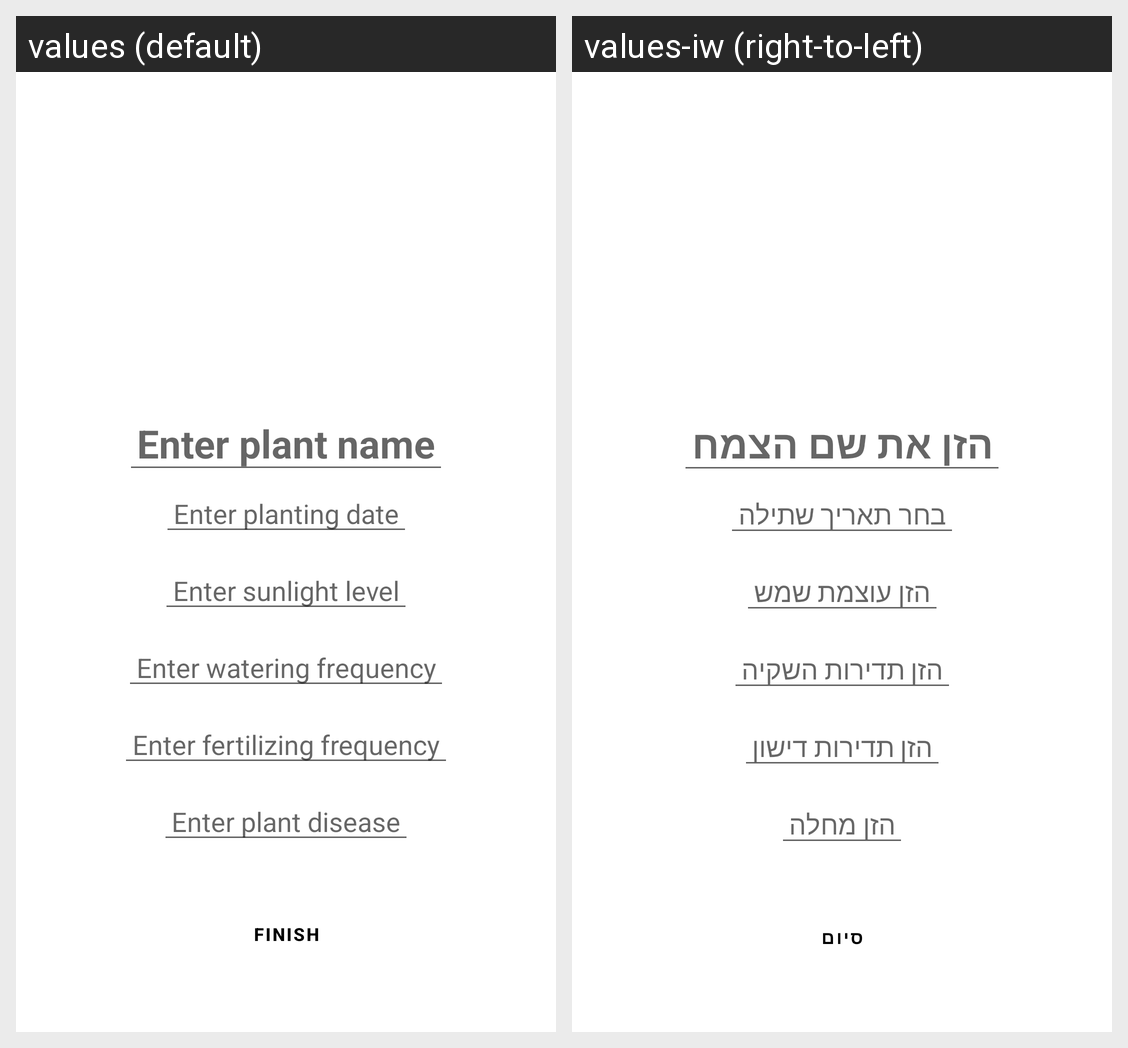

Locale-by-locale string values for the Android screen shown in this grid:
Android screen res/layout/edit_my_plant_item_fragment.xml rendered under 2 locales, left to right: values (default), values-iw (right-to-left). Device: Nexus 5 (rendered at 1080×1920; each locale shown at half size, 540×960, under a caption strip naming it); theme Theme.PlantCruiser.
Strings drawn on this screen, with the default value and each locale's value (text and hints the layout hard-codes, and strings that could not be matched under every locale, appear in the picture but are not listed):

enter_plant_name
  values: Enter plant name
  values-iw: הזן את שם הצמח

enter_date
  values: Enter planting date
  values-iw: בחר תאריך שתילה

enter_sunlight_level
  values: Enter sunlight level
  values-iw: הזן עוצמת שמש

enter_watering_frequency
  values: Enter watering frequency
  values-iw: הזן תדירות השקיה

enter_fertilizing_frequency
  values: Enter fertilizing frequency
  values-iw: הזן תדירות דישון

enter_plant_disease
  values: Enter plant disease
  values-iw: הזן מחלה

finish
  values: Finish
  values-iw: סיום
